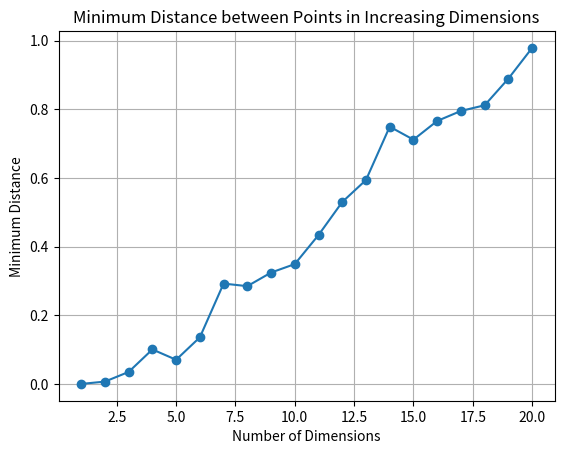

Python code for this plot:
'''
What is curse of dimensionality? Write a python program to show it by calculating minimum distances
between points when dimensions increase.
'''

'''
The "curse of dimensionality" refers to various phenomena that arise when analyzing and 
organizing data in high-dimensional spaces that do not occur in low-dimensional settings. 
As the number of dimensions increases, the volume of the space increases exponentially,
 causing several issues such as:

    Sparsity: Data points become sparse, making it difficult to find meaningful patterns.
    Distance Metrics: Distances between points tend to become less informative. 
                        In high dimensions, the distance between any two points tends to converge to the same value.
    Computational Complexity: Algorithms that rely on distance metrics become computationally expensive.
'''
import numpy as np
import matplotlib.pyplot as plt

def min_distances(num_points, max_dims):
    min_dists = []

    for dim in range(1, max_dims + 1):
        points = np.random.rand(num_points, dim)
        dists = []
        for i in range(num_points):
            for j in range(i + 1, num_points):
                dist = np.linalg.norm(points[i] - points[j])
                dists.append(dist)
        min_dists.append(np.min(dists))

    return min_dists

num_points = 100
max_dims = 20

min_dists = min_distances(num_points, max_dims)

plt.plot(range(1, max_dims + 1), min_dists, marker='o')
plt.title('Minimum Distance between Points in Increasing Dimensions')
plt.xlabel('Number of Dimensions')
plt.ylabel('Minimum Distance')
plt.grid(True)
plt.show()


'''
output

graph


'''

'''
    Import Necessary Libraries:
        numpy for generating random points and calculating distances.
        matplotlib.pyplot for plotting the results.

    Define the Function min_distances:
        This function generates random points in increasing dimensions and calculates the minimum distance between any pair of points.
        num_points: Number of points to generate.
        max_dims: Maximum number of dimensions to consider.
        For each dimension, generate num_points random points.
        Calculate the Euclidean distance between every pair of points and find the minimum distance.

    Generate and Plot the Results:
        num_points = 100: Number of points to generate in each dimension.
        max_dims = 20: Maximum number of dimensions to consider.
        min_dists = min_distances(num_points, max_dims): Calculate the minimum distances.
        Plot the minimum distances as a function of the number of dimensions.
'''